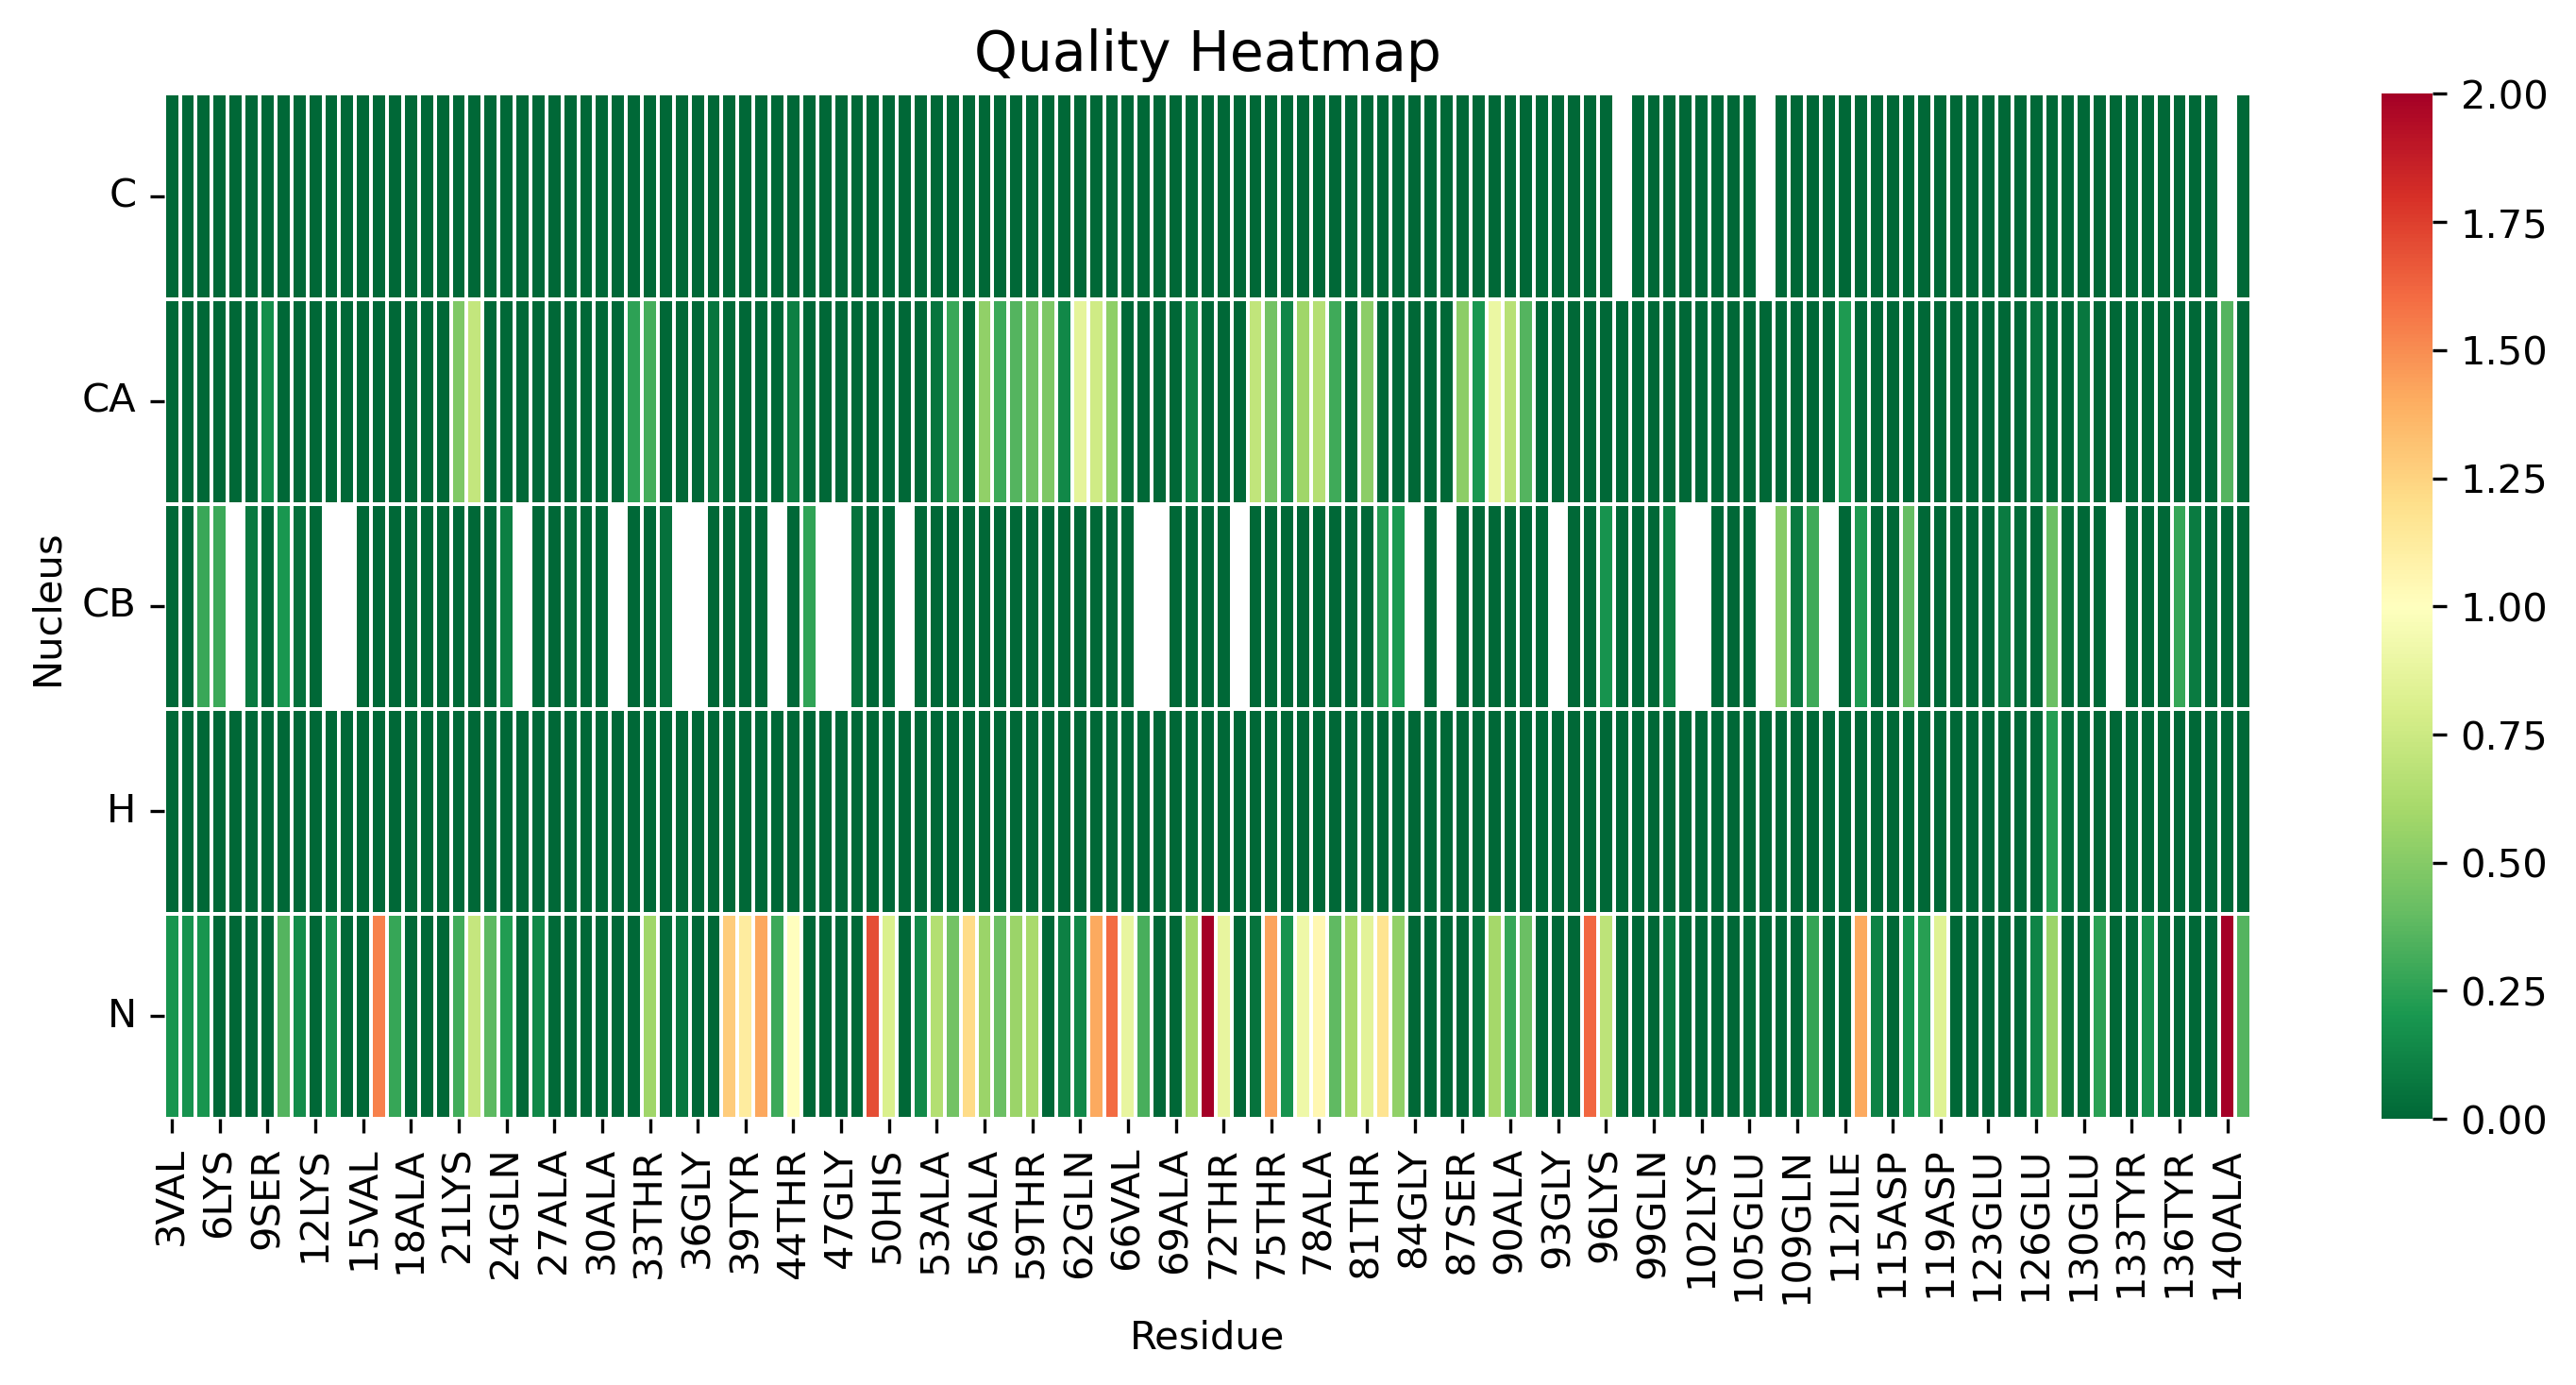

The data file committed next to this chart (first rows):
, 3VAL, 4PHE, 5MET, 6LYS, 7GLY, 8LEU, 9SER, 10LYS, 11ALA, 12LYS, 13GLU, 14GLY, 15VAL, 16VAL, 17ALA, 18ALA, 19ALA, 20GLU, 21LYS, 22THR, 23LYS, 24GLN, 25GLY
C, 0.0, 0.0, 0.0, 0.0, 0.0, 0.0, 0.0, 0.0, 0.0, 0.0, 0.0, 0.0, 0.0, 0.0, 0.0, 0.0, 0.0, 0.0, 0.0, 0.0, 0.0, 0.0, 0.0
CA, 0.0, 0.0, 0.0, 0.0, 0.0, 0.0, 0.157, 0.0, 0.0, 0.0, 0.0, 0.0, 0.0, 0.0, 0.0, 0.0, 0.0, 0.001103, 0.4826, 0.7177, 0.0, 0.0, 0.0
CB, 0.0, 0.0, 0.2815, 0.2949, , 0.07063, 0.0, 0.2, 0.0361, 0.0, , , 0.0, 0.0, 0.0, 0.0, 0.0, 0.0, 0.0, 0.0, 0.0, 0.1003, 
H, 0.0, 0.0, 0.0, 0.0, 0.0, 0.0, 0.0, 0.0, 0.0, 0.0, 0.0, 0.0, 0.0, 0.0, 0.0, 0.0, 0.0, 0.0, 0.0, 0.0, 0.0, 0.0, 0.0
N, 0.19, 0.1798, 0.1919, 0.0, 0.0, 0.0, 0.0, 0.355, 0.1487, 0.0, 0.1778, 0.0, 0.0, 1.533, 0.2794, 0.0, 0.0, 0.0, 0.3114, 0.7237, 0.3804, 0.2192, 0.0
